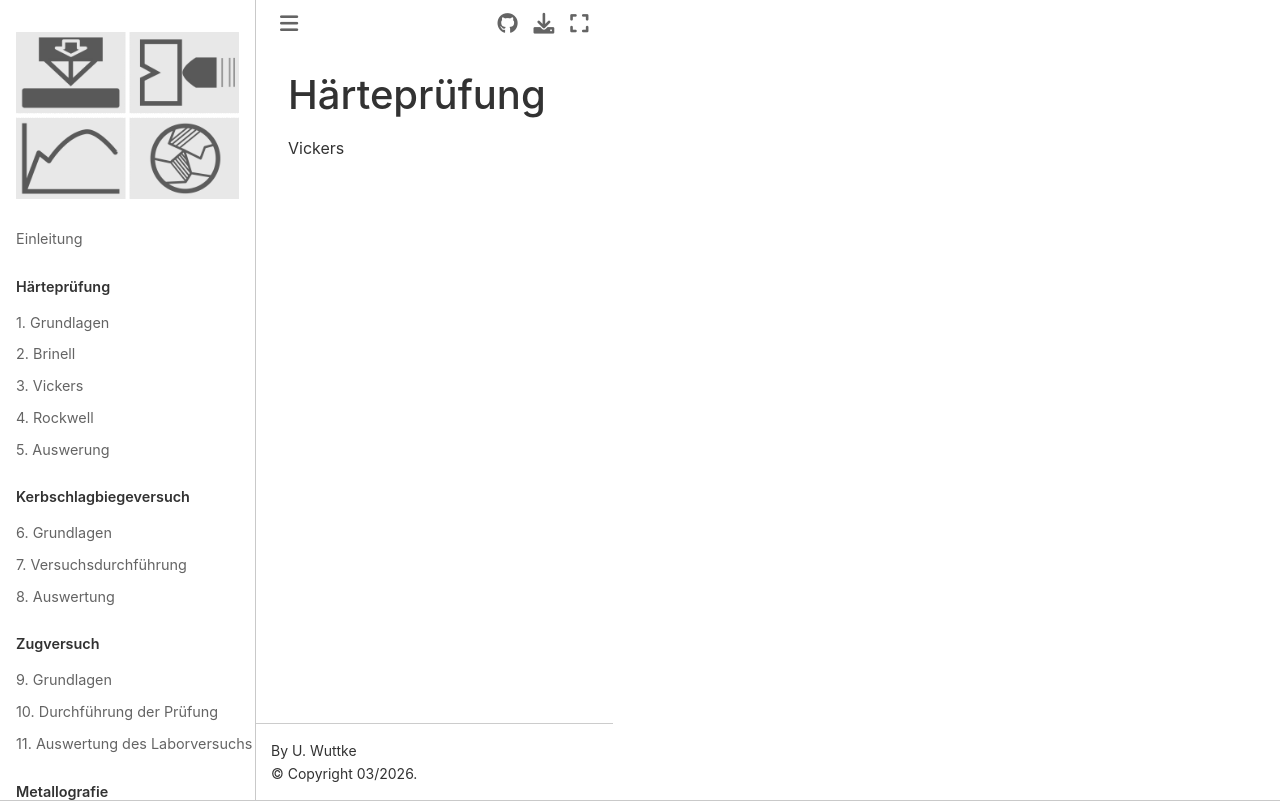

repository: ulwuttke/SkriptWK · page: HEinl.html · generator: jekyll

# Härteprüfung

Vickers
